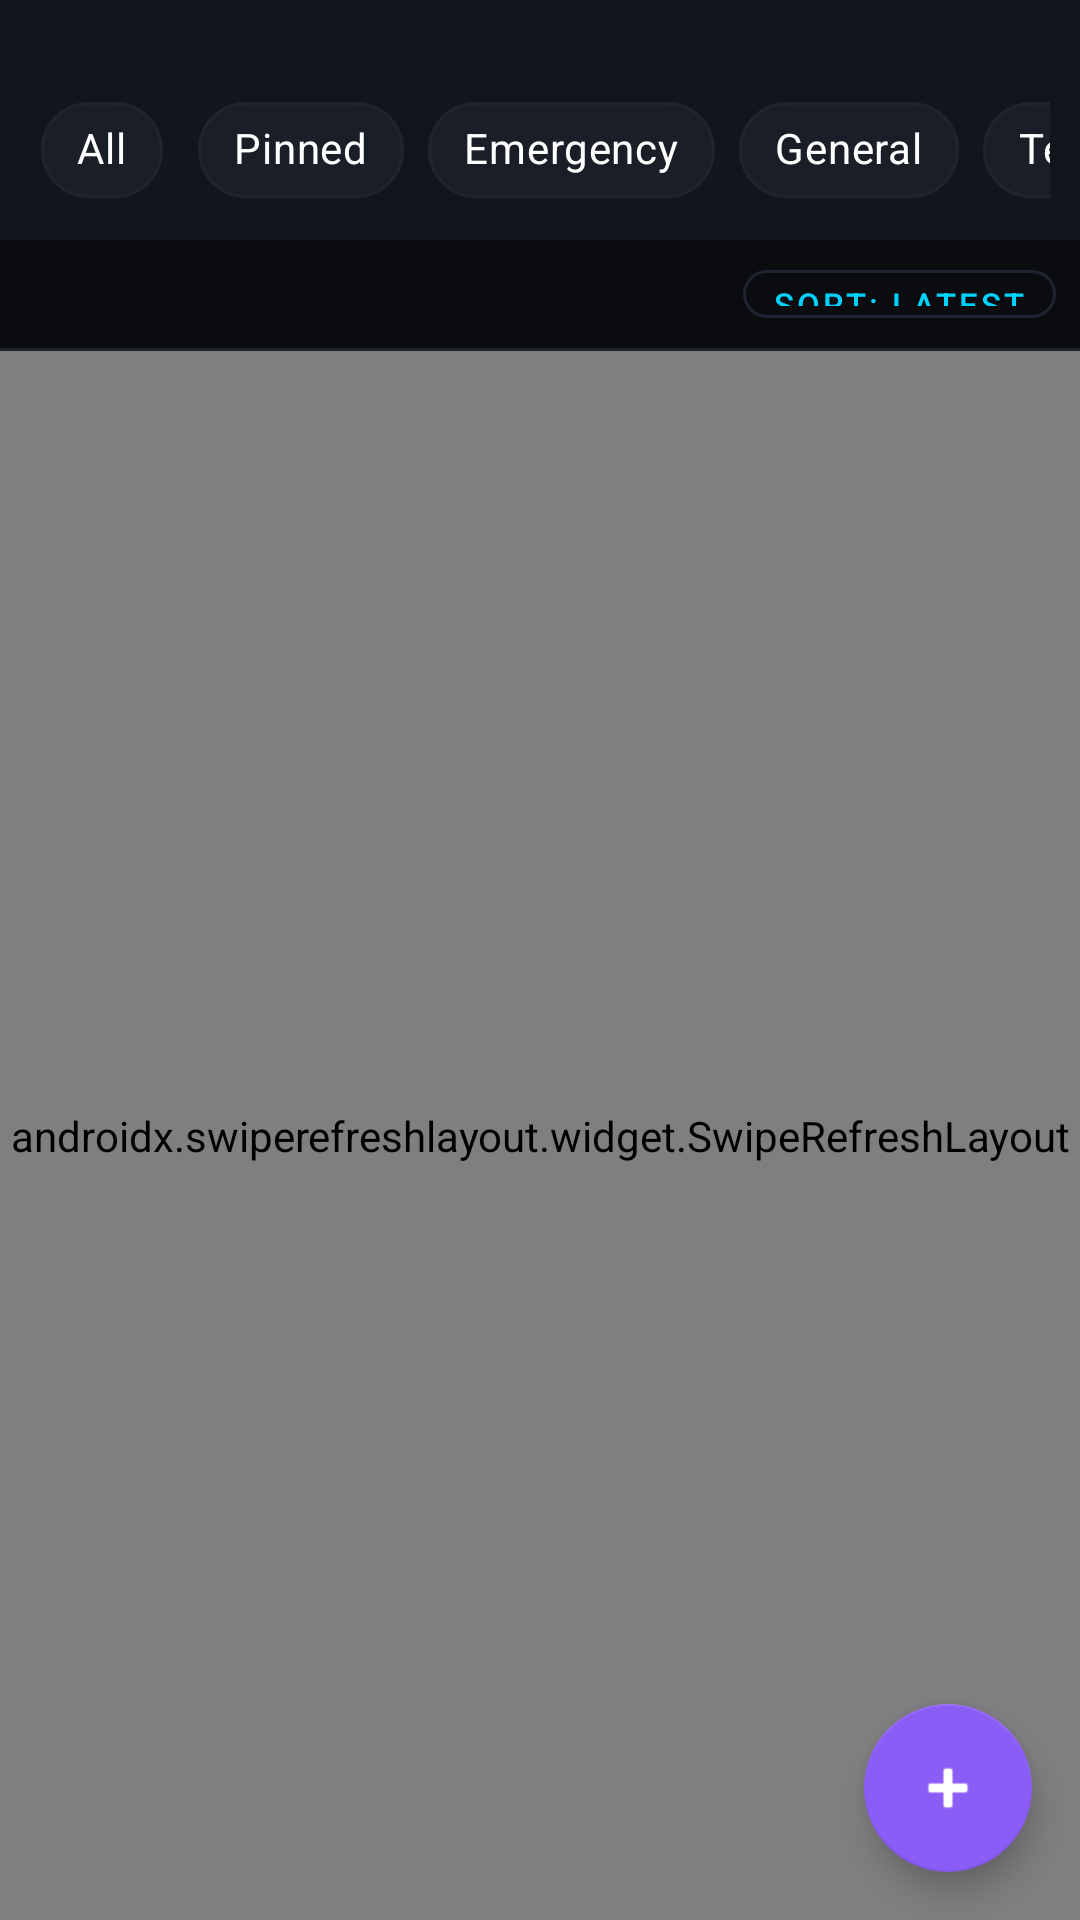

This screen was rendered from an Android layout file. Write that file and the resources it references.
<!-- AndroidManifest.xml: application theme Theme.CICMobApp -->
<!-- res/layout/fragment_admin_announcements.xml -->
<?xml version="1.0" encoding="utf-8"?>
<LinearLayout
    xmlns:android="http://schemas.android.com/apk/res/android"
    xmlns:app="http://schemas.android.com/apk/res-auto"
    android:layout_width="match_parent"
    android:layout_height="match_parent"
    android:orientation="vertical"
    android:background="@color/bg_primary">

    
    <HorizontalScrollView
        android:layout_width="match_parent"
        android:layout_height="wrap_content"
        android:scrollbars="none"
        android:background="@color/bg_surface">
        <LinearLayout
            android:id="@+id/statsRow"
            android:layout_width="wrap_content"
            android:layout_height="wrap_content"
            android:orientation="horizontal"
            android:paddingStart="12dp" android:paddingEnd="12dp"
            android:paddingTop="10dp" android:paddingBottom="10dp"
            android:gravity="center_vertical" />
    </HorizontalScrollView>

    
    <HorizontalScrollView
        android:layout_width="match_parent"
        android:layout_height="wrap_content"
        android:scrollbars="none"
        android:background="@color/bg_surface"
        android:paddingStart="10dp" android:paddingEnd="10dp"
        android:paddingTop="6dp" android:paddingBottom="6dp">

        <com.google.android.material.chip.ChipGroup
            android:id="@+id/chipGroupFilter"
            android:layout_width="wrap_content"
            android:layout_height="wrap_content"
            app:singleSelection="true"
            app:selectionRequired="true">

            <com.google.android.material.chip.Chip
                android:id="@+id/chipAll" style="@style/Widget.MaterialComponents.Chip.Filter"
                android:layout_width="wrap_content" android:layout_height="wrap_content"
                android:text="All" android:checked="true" android:textColor="@color/text_primary"
                app:chipBackgroundColor="@color/bg_elevated" app:checkedIconVisible="false"
                app:chipStrokeColor="@color/divider" app:chipStrokeWidth="1dp" />

            <com.google.android.material.chip.Chip
                android:id="@+id/chipPinned" style="@style/Widget.MaterialComponents.Chip.Filter"
                android:layout_width="wrap_content" android:layout_height="wrap_content"
                android:text="Pinned" android:textColor="@color/text_primary"
                app:chipBackgroundColor="@color/bg_elevated" app:checkedIconVisible="false"
                app:chipStrokeColor="@color/divider" app:chipStrokeWidth="1dp" />

            <com.google.android.material.chip.Chip
                android:id="@+id/chipEmergency" style="@style/Widget.MaterialComponents.Chip.Filter"
                android:layout_width="wrap_content" android:layout_height="wrap_content"
                android:text="Emergency" android:textColor="@color/text_primary"
                app:chipBackgroundColor="@color/bg_elevated" app:checkedIconVisible="false"
                app:chipStrokeColor="@color/divider" app:chipStrokeWidth="1dp" />

            <com.google.android.material.chip.Chip
                android:id="@+id/chipGeneral" style="@style/Widget.MaterialComponents.Chip.Filter"
                android:layout_width="wrap_content" android:layout_height="wrap_content"
                android:text="General" android:textColor="@color/text_primary"
                app:chipBackgroundColor="@color/bg_elevated" app:checkedIconVisible="false"
                app:chipStrokeColor="@color/divider" app:chipStrokeWidth="1dp" />

            <com.google.android.material.chip.Chip
                android:id="@+id/chipTechnical" style="@style/Widget.MaterialComponents.Chip.Filter"
                android:layout_width="wrap_content" android:layout_height="wrap_content"
                android:text="Technical" android:textColor="@color/text_primary"
                app:chipBackgroundColor="@color/bg_elevated" app:checkedIconVisible="false"
                app:chipStrokeColor="@color/divider" app:chipStrokeWidth="1dp" />

            <com.google.android.material.chip.Chip
                android:id="@+id/chipWorkshop" style="@style/Widget.MaterialComponents.Chip.Filter"
                android:layout_width="wrap_content" android:layout_height="wrap_content"
                android:text="Workshop" android:textColor="@color/text_primary"
                app:chipBackgroundColor="@color/bg_elevated" app:checkedIconVisible="false"
                app:chipStrokeColor="@color/divider" app:chipStrokeWidth="1dp" />

            <com.google.android.material.chip.Chip
                android:id="@+id/chipCTF" style="@style/Widget.MaterialComponents.Chip.Filter"
                android:layout_width="wrap_content" android:layout_height="wrap_content"
                android:text="CTF" android:textColor="@color/text_primary"
                app:chipBackgroundColor="@color/bg_elevated" app:checkedIconVisible="false"
                app:chipStrokeColor="@color/divider" app:chipStrokeWidth="1dp" />

        </com.google.android.material.chip.ChipGroup>
    </HorizontalScrollView>

    
    <LinearLayout
        android:layout_width="match_parent"
        android:layout_height="36dp"
        android:orientation="horizontal"
        android:gravity="center_vertical"
        android:paddingStart="16dp" android:paddingEnd="8dp"
        android:background="@color/bg_primary">

        <TextView
            android:id="@+id/tvAnnCount"
            android:layout_width="0dp" android:layout_height="wrap_content"
            android:layout_weight="1"
            android:textColor="@color/text_secondary" android:textSize="12sp" />

        <com.google.android.material.button.MaterialButton
            android:id="@+id/btnSort"
            style="?attr/materialButtonOutlinedStyle"
            android:layout_width="wrap_content" android:layout_height="28dp"
            android:text="Sort: Latest" android:textSize="11sp"
            android:textColor="@color/accent_cyan"
            android:paddingStart="10dp" android:paddingEnd="10dp"
            app:strokeColor="@color/divider" app:cornerRadius="8dp" />

    </LinearLayout>

    <View android:layout_width="match_parent" android:layout_height="1dp"
        android:background="@color/divider" />

    
    <androidx.coordinatorlayout.widget.CoordinatorLayout
        android:layout_width="match_parent"
        android:layout_height="0dp"
        android:layout_weight="1">

        <androidx.swiperefreshlayout.widget.SwipeRefreshLayout
            android:id="@+id/swipeRefresh"
            android:layout_width="match_parent"
            android:layout_height="match_parent">

            <androidx.recyclerview.widget.RecyclerView
                android:id="@+id/rvAnnouncements"
                android:layout_width="match_parent"
                android:layout_height="match_parent"
                android:padding="10dp"
                android:paddingBottom="80dp"
                android:clipToPadding="false"
                app:layoutManager="androidx.recyclerview.widget.LinearLayoutManager" />

        </androidx.swiperefreshlayout.widget.SwipeRefreshLayout>

        <com.google.android.material.floatingactionbutton.FloatingActionButton
            android:id="@+id/fabCreate"
            android:layout_width="wrap_content"
            android:layout_height="wrap_content"
            android:layout_gravity="bottom|end"
            android:layout_margin="16dp"
            android:src="@android:drawable/ic_input_add"
            android:contentDescription="New announcement"
            app:backgroundTint="@color/accent_purple"
            app:tint="@color/text_primary" />

    </androidx.coordinatorlayout.widget.CoordinatorLayout>

</LinearLayout>
<!-- resources referenced by this layout -->
<resources>
  <color name="accent_cyan">#00D1FF</color>
  <color name="accent_purple">#8B5CF6</color>
  <color name="bg_elevated">#1A1F27</color>
  <color name="bg_primary">#0A0C10</color>
  <color name="bg_surface">#12161C</color>
  <color name="divider">#1E2530</color>
  <color name="text_primary">#FFFFFF</color>
  <color name="text_secondary">#8B9AB0</color>
  <style name="Theme.CICMobApp" parent="Theme.MaterialComponents.DayNight.NoActionBar">
          <item name="colorPrimary">@color/accent_cyan</item>
          <item name="colorPrimaryVariant">@color/accent_blue</item>
          <item name="colorOnPrimary">@color/bg_primary</item>
          <item name="colorSecondary">@color/accent_purple</item>
          <item name="colorSecondaryVariant">@color/accent_purple</item>
          <item name="colorOnSecondary">@color/text_primary</item>
          <item name="colorSurface">@color/bg_surface</item>
          <item name="colorOnSurface">@color/text_primary</item>
          <item name="colorError">@color/status_error</item>
          <item name="android:windowBackground">@color/bg_primary</item>
          <item name="android:statusBarColor">@color/bg_primary</item>
          <item name="android:navigationBarColor">@color/bg_surface</item>
          <item name="android:windowLightStatusBar">false</item>
          
          <item name="materialCardViewStyle">@style/CICCardStyle</item>
          
          <item name="shapeAppearanceMediumComponent">@style/CICShapeMedium</item>
          <item name="shapeAppearanceLargeComponent">@style/CICShapeLarge</item>
      </style>
  <color name="accent_blue">#3D8EFF</color>
  <color name="status_error">#EF4444</color>
  <style name="CICCardStyle" parent="Widget.MaterialComponents.CardView">
          <item name="cardBackgroundColor">@color/bg_card</item>
          <item name="cardCornerRadius">16dp</item>
          <item name="cardElevation">0dp</item>
          <item name="strokeColor">@color/divider</item>
          <item name="strokeWidth">0dp</item>
      </style>
  <style name="CICShapeMedium" parent="ShapeAppearance.MaterialComponents.MediumComponent">
          <item name="cornerSize">12dp</item>
      </style>
  <style name="CICShapeLarge" parent="ShapeAppearance.MaterialComponents.LargeComponent">
          <item name="cornerSize">16dp</item>
      </style>
  <color name="bg_card">#12161C</color>
</resources>
